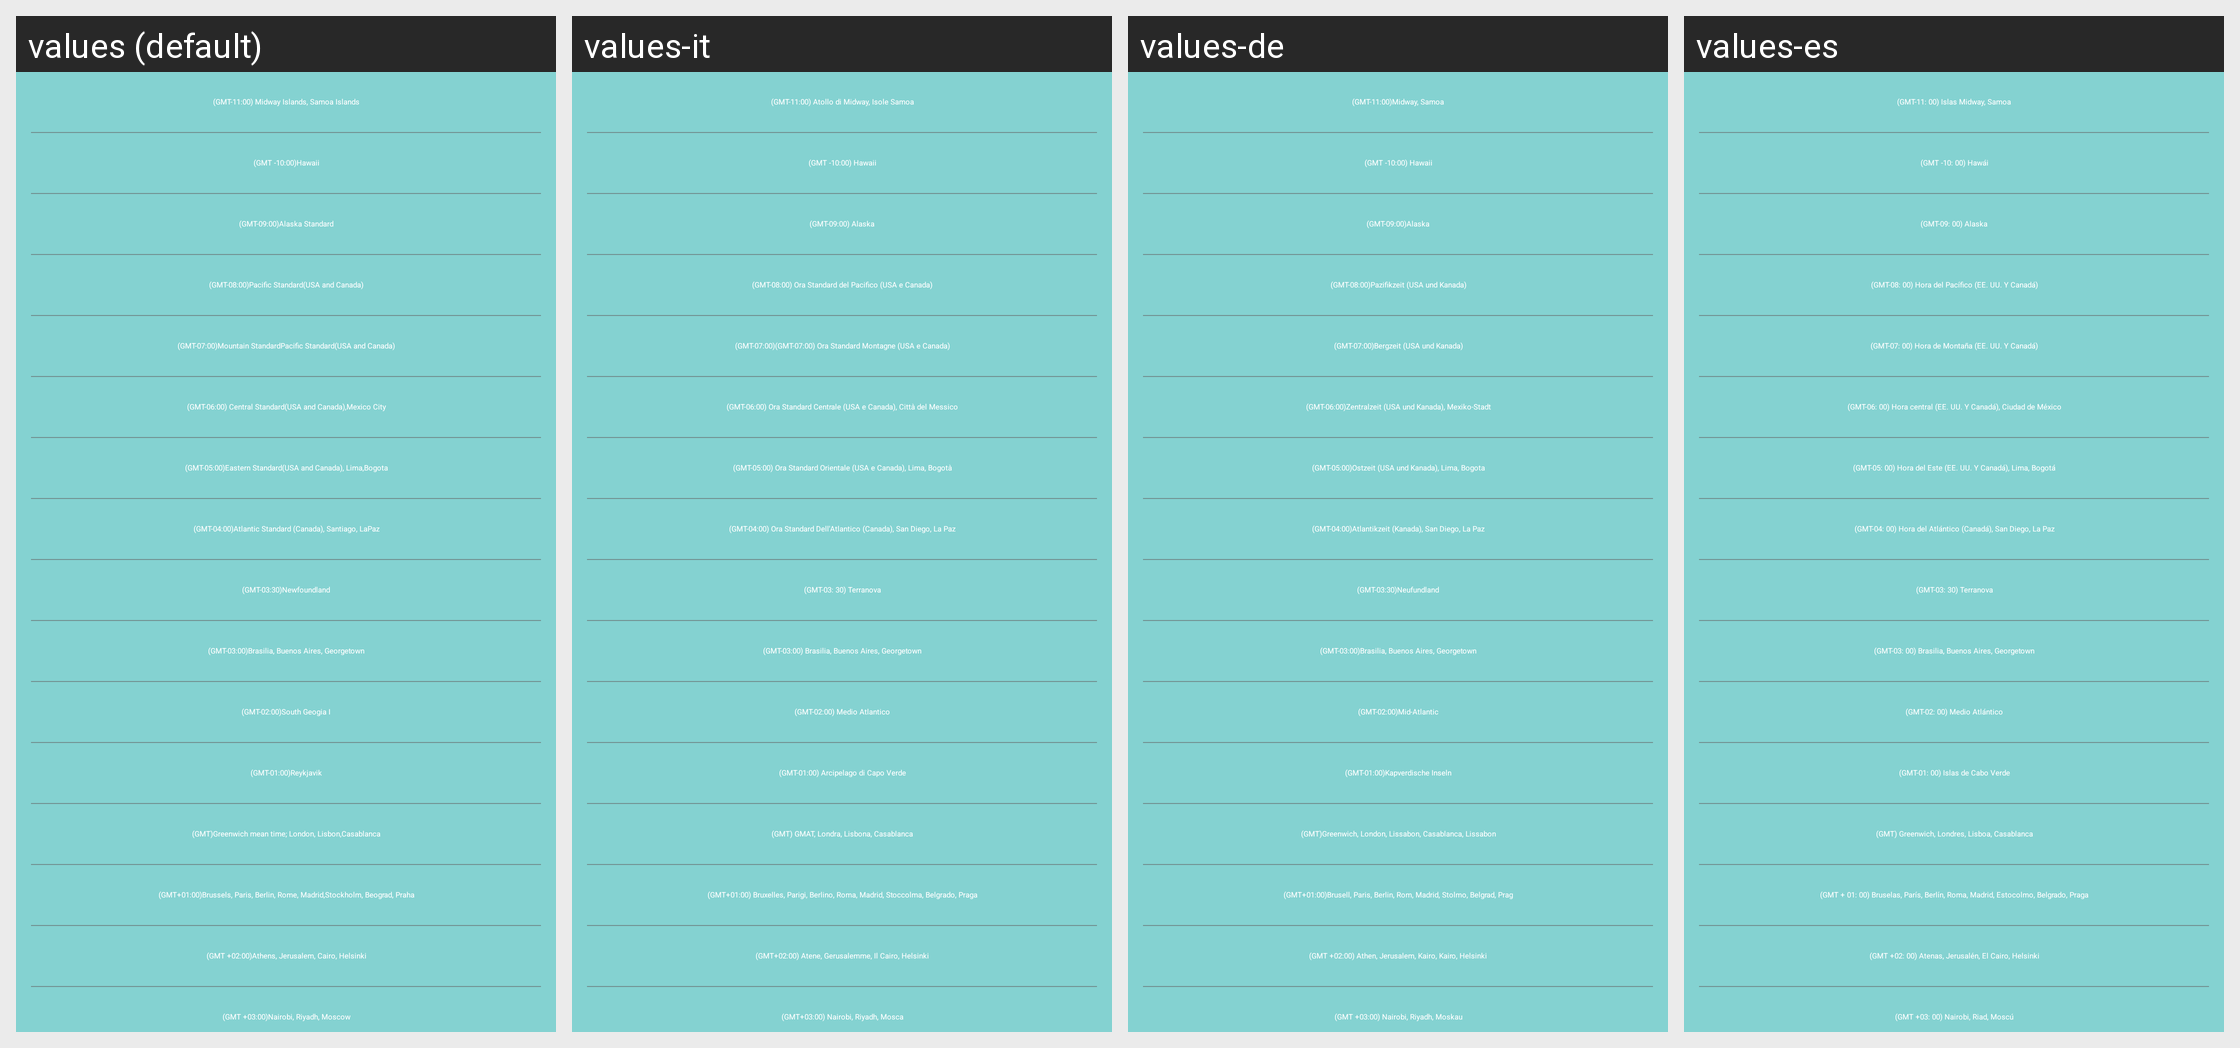

Here is an Android app screen in its default locale and in the app's own translations. Write out the translated-string differences for the strings that appear on this screen.
Android screen res/layout/settingdate_timezone_popwindow.xml rendered under 4 locales, left to right: values (default), values-it, values-de, values-es. Device: Nexus 5 (rendered at 1080×1920; each locale shown at half size, 540×960, under a caption strip naming it); theme Theme.Start.
Other locales in the repository, not shown: values-af, values-am, values-ar, values-as, values-az, values-be, values-bg, values-bn, values-bn-rIN, values-bs, values-ca, values-cs, values-da, values-el, values-en-rGB, values-es-rUS, values-et, values-eu, values-fa, values-fi, values-fr, values-fr-rCA, values-gem, values-gl, values-gu, values-hi, values-hr, values-hu, values-hy, values-id, values-in, values-is, values-iw, values-ja, values-ka, values-kk, values-km, values-kn, values-ko, values-ky, values-lo, values-lt, values-lv, values-mk, values-ml, values-mn, values-mr, values-ms, values-my, values-nb, values-ne, values-nl, values-or, values-pa, values-pl, values-pt, values-pt-rBR, values-pt-rPT, values-ro, values-ru, values-si, values-sk, values-sl, values-sq, values-sr, values-sv, values-sw, values-ta, values-te, values-th, values-tl, values-tr, values-tw, values-uk, values-ur, values-uz, values-vi, values-zh, values-zh-rCN, values-zh-rHK, values-zh-rTW, values-zu.
Strings drawn on this screen, with the default value and each locale's value (text and hints the layout hard-codes, and strings that could not be matched under every locale, appear in the picture but are not listed):

date_middle_island
  values: (GMT-11:00) Midway Islands, Samoa Islands
  values-it: (GMT-11:00) Atollo di Midway, Isole Samoa
  values-de: (GMT-11:00)Midway, Samoa
  values-es: (GMT-11: 00) Islas Midway, Samoa

date_hawaii
  values: (GMT -10:00)Hawaii
  values-it: (GMT -10:00) Hawaii
  values-de: (GMT -10:00) Hawaii
  values-es: (GMT -10: 00) Hawái

date_alaska
  values: (GMT-09:00)Alaska Standard
  values-it: (GMT-09:00) Alaska
  values-de: (GMT-09:00)Alaska
  values-es: (GMT-09: 00) Alaska

date_pacific_time
  values: (GMT-08:00)Pacific Standard(USA and Canada)
  values-it: (GMT-08:00) Ora Standard del Pacifico (USA e Canada)
  values-de: (GMT-08:00)Pazifikzeit (USA und Kanada)
  values-es: (GMT-08: 00) Hora del Pacífico (EE. UU. Y Canadá)

date_mountain_time
  values: (GMT-07:00)Mountain StandardPacific Standard(USA and Canada)
  values-it: (GMT-07:00)(GMT-07:00) Ora Standard Montagne (USA e Canada)
  values-de: (GMT-07:00)Bergzeit (USA und Kanada)
  values-es: (GMT-07: 00) Hora de Montaña (EE. UU. Y Canadá)

date_middle_part_time
  values: (GMT-06:00) Central Standard(USA and Canada),Mexico City
  values-it: (GMT-06:00) Ora Standard Centrale (USA e Canada), Città del Messico
  values-de: (GMT-06:00)Zentralzeit (USA und Kanada), Mexiko-Stadt
  values-es: (GMT-06: 00) Hora central (EE. UU. Y Canadá), Ciudad de México

date_eastern_time
  values: (GMT-05:00)Eastern Standard(USA and Canada), Lima,Bogota
  values-it: (GMT-05:00) Ora Standard Orientale (USA e Canada), Lima, Bogotà
  values-de: (GMT-05:00)Ostzeit (USA und Kanada), Lima, Bogota
  values-es: (GMT-05: 00) Hora del Este (EE. UU. Y Canadá), Lima, Bogotá

date_ocean_time
  values: (GMT-04:00)Atlantic Standard (Canada), Santiago, LaPaz
  values-it: (GMT-04:00) Ora Standard Dell'Atlantico (Canada), San Diego, La Paz
  values-de: (GMT-04:00)Atlantikzeit (Kanada), San Diego, La Paz
  values-es: (GMT-04: 00) Hora del Atlántico (Canadá), San Diego, La Paz

date_newfoundland
  values: (GMT-03:30)Newfoundland
  values-it: (GMT-03: 30) Terranova
  values-de: (GMT-03:30)Neufundland
  values-es: (GMT-03: 30) Terranova

date_brasilia
  values: (GMT-03:00)Brasilia, Buenos Aires, Georgetown
  values-it: (GMT-03:00) Brasilia, Buenos Aires, Georgetown
  values-de: (GMT-03:00)Brasilia, Buenos Aires, Georgetown
  values-es: (GMT-03: 00) Brasilia, Buenos Aires, Georgetown

date_center_ocean
  values: (GMT-02:00)South Geogia I
  values-it: (GMT-02:00) Medio Atlantico
  values-de: (GMT-02:00)Mid-Atlantic
  values-es: (GMT-02: 00) Medio Atlántico

date_cape_verde_island
  values: (GMT-01:00)Reykjavik
  values-it: (GMT-01:00) Arcipelago di Capo Verde
  values-de: (GMT-01:00)Kapverdische Inseln
  values-es: (GMT-01: 00) Islas de Cabo Verde

date_greenwich
  values: (GMT)Greenwich mean time; London, Lisbon,Casablanca
  values-it: (GMT) GMAT, Londra, Lisbona, Casablanca
  values-de: (GMT)Greenwich, London, Lissabon, Casablanca, Lissabon
  values-es: (GMT) Greenwich, Londres, Lisboa, Casablanca

date_brussels
  values: (GMT+01:00)Brussels, Paris, Berlin, Rome, Madrid,Stockholm, Beograd, Praha
  values-it: (GMT+01:00) Bruxelles, Parigi, Berlino, Roma, Madrid, Stoccolma, Belgrado, Praga
  values-de: (GMT+01:00)Brusell, Paris, Berlin, Rom, Madrid, Stolmo, Belgrad, Prag
  values-es: (GMT + 01: 00) Bruselas, París, Berlín, Roma, Madrid, Estocolmo, Belgrado, Praga

date_athens
  values: (GMT +02:00)Athens, Jerusalem, Cairo, Helsinki
  values-it: (GMT+02:00) Atene, Gerusalemme, Il Cairo, Helsinki
  values-de: (GMT +02:00) Athen, Jerusalem, Kairo, Kairo, Helsinki
  values-es: (GMT +02: 00) Atenas, Jerusalén, El Cairo, Helsinki

date_nairobi
  values: (GMT +03:00)Nairobi, Riyadh, Moscow
  values-it: (GMT+03:00) Nairobi, Riyadh, Mosca
  values-de: (GMT +03:00) Nairobi, Riyadh, Moskau
  values-es: (GMT +03: 00) Nairobi, Riad, Moscú
